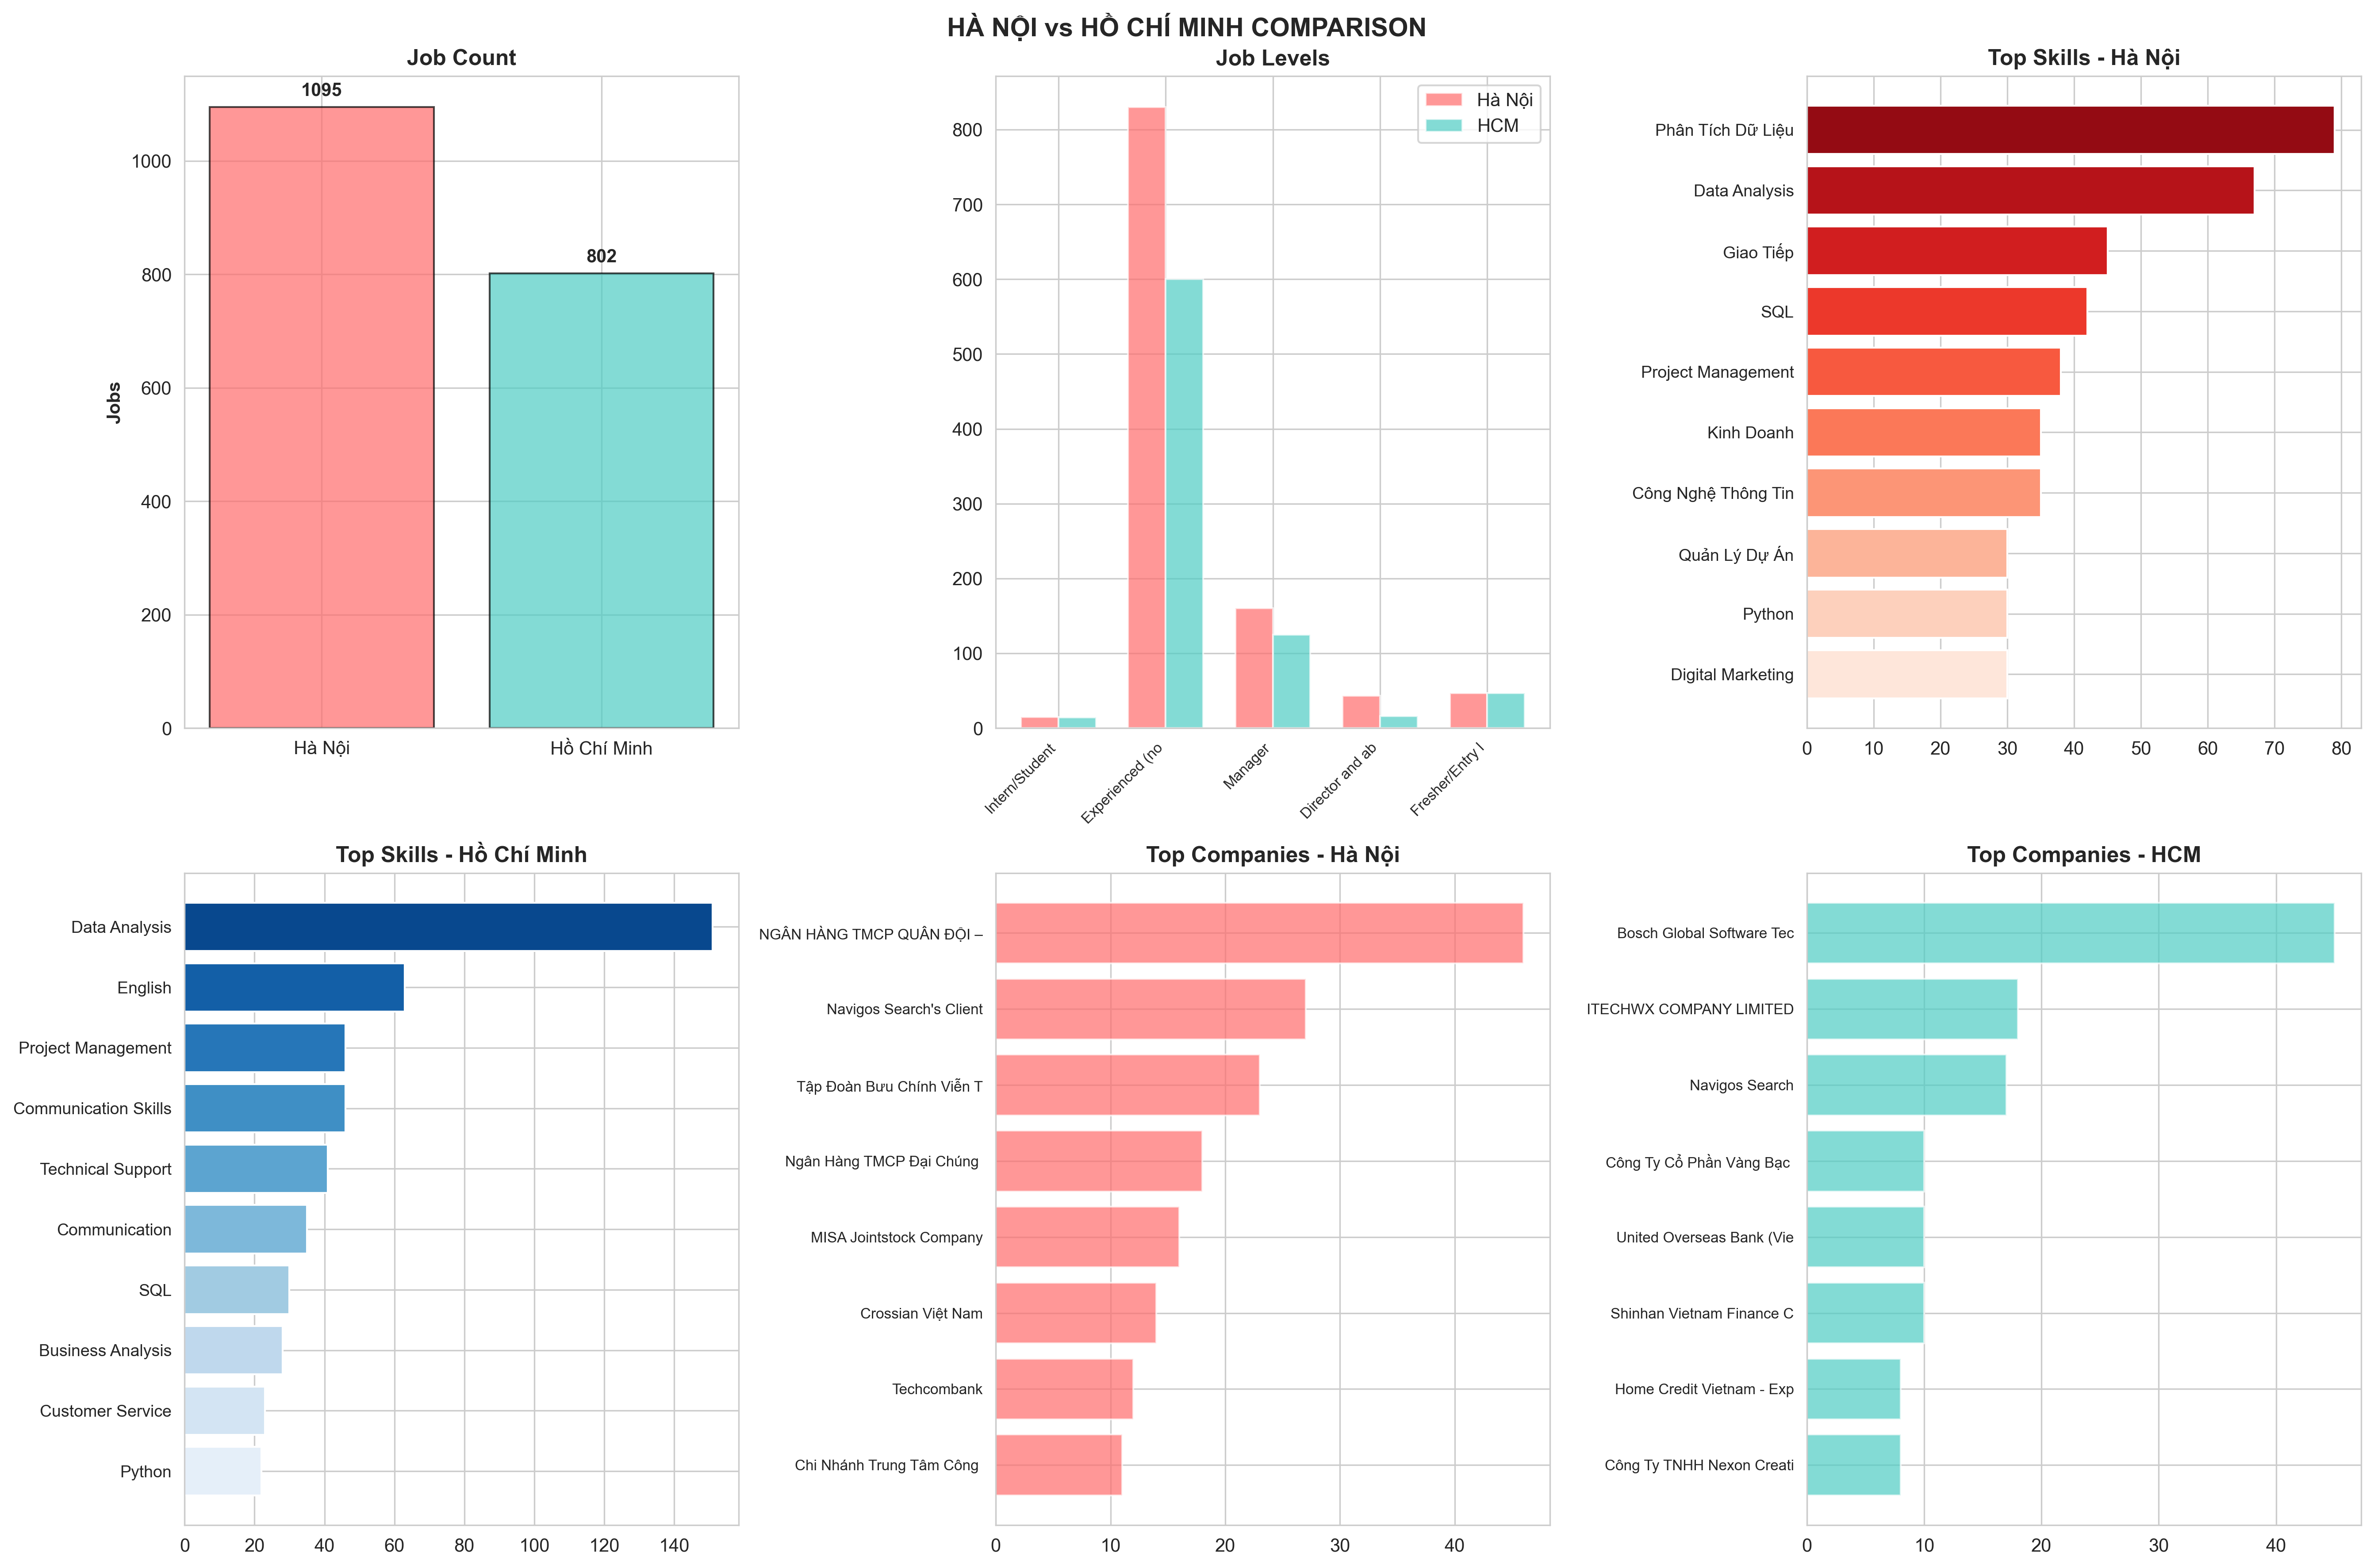

Reproduce this figure in Python.
"""
City Analysis - Hà Nội vs Hồ Chí Minh comparison
"""

import matplotlib.pyplot as plt
import seaborn as sns
from utils import load_data, save_plot, print_section

def analyze_cities():
    """Compare Hà Nội vs Hồ Chí Minh"""
    df, conn = load_data()
    
    hanoi = df[df['location'] == 'Hà Nội']
    hcm = df[df['location'] == 'Hồ Chí Minh']
    
    print(f"Hà Nội: {len(hanoi)} jobs | HCM: {len(hcm)} jobs")
    
    fig, axes = plt.subplots(2, 3, figsize=(18, 12))
    cursor = conn.cursor()
    
    # 1. Job count
    cities = ['Hà Nội', 'Hồ Chí Minh']
    counts = [len(hanoi), len(hcm)]
    axes[0, 0].bar(cities, counts, color=['#FF6B6B', '#4ECDC4'], alpha=0.7, edgecolor='black')
    axes[0, 0].set_ylabel('Jobs', fontweight='bold')
    axes[0, 0].set_title('Job Count', fontweight='bold')
    for i, c in enumerate(counts):
        axes[0, 0].text(i, c + 20, str(c), ha='center', fontweight='bold')
    
    # 2. Job levels
    hanoi_levels = hanoi['job_level'].value_counts()
    hcm_levels = hcm['job_level'].value_counts()
    all_levels = list(set(hanoi_levels.index) | set(hcm_levels.index))
    
    x = range(len(all_levels))
    width = 0.35
    axes[0, 1].bar([i - width/2 for i in x], [hanoi_levels.get(l, 0) for l in all_levels], 
                   width, label='Hà Nội', color='#FF6B6B', alpha=0.7)
    axes[0, 1].bar([i + width/2 for i in x], [hcm_levels.get(l, 0) for l in all_levels],
                   width, label='HCM', color='#4ECDC4', alpha=0.7)
    axes[0, 1].set_xticks(x)
    axes[0, 1].set_xticklabels([l[:15] for l in all_levels], rotation=45, ha='right', fontsize=8)
    axes[0, 1].set_title('Job Levels', fontweight='bold')
    axes[0, 1].legend()
    
    # 3-4. Top skills
    for idx, (city, color, ax) in enumerate([
        ('Hà Nội', 'Reds_r', axes[0, 2]),
        ('Hồ Chí Minh', 'Blues_r', axes[1, 0])
    ]):
        cursor.execute("""
            SELECT js.skill_name, COUNT(*) as count
            FROM job_skills js JOIN jobs j ON js.job_id = j.job_id
            WHERE j.location = ?
            GROUP BY js.skill_name ORDER BY count DESC LIMIT 10
        """, (city,))
        skills, counts = zip(*cursor.fetchall())
        
        colors = sns.color_palette(color, len(skills))
        ax.barh(range(len(skills)), counts, color=colors)
        ax.set_yticks(range(len(skills)))
        ax.set_yticklabels(skills, fontsize=9)
        ax.set_title(f'Top Skills - {city}', fontweight='bold')
        ax.invert_yaxis()
    
    # 5-6. Top companies
    for city_df, city, color, ax in [
        (hanoi, 'Hà Nội', '#FF6B6B', axes[1, 1]),
        (hcm, 'HCM', '#4ECDC4', axes[1, 2])
    ]:
        top_companies = city_df['company'].value_counts().head(8)
        ax.barh(range(len(top_companies)), top_companies.values, color=color, alpha=0.7)
        ax.set_yticks(range(len(top_companies)))
        ax.set_yticklabels([c[:25] for c in top_companies.index], fontsize=8)
        ax.set_title(f'Top Companies - {city}', fontweight='bold')
        ax.invert_yaxis()
    
    fig.suptitle('HÀ NỘI vs HỒ CHÍ MINH COMPARISON', fontsize=14, fontweight='bold')
    plt.tight_layout()
    save_plot('city_analysis.png')
    conn.close()

if __name__ == "__main__":
    print_section("CITY ANALYSIS: HÀ NỘI vs HỒ CHÍ MINH")
    analyze_cities()
    print("\n✓ Complete!")
